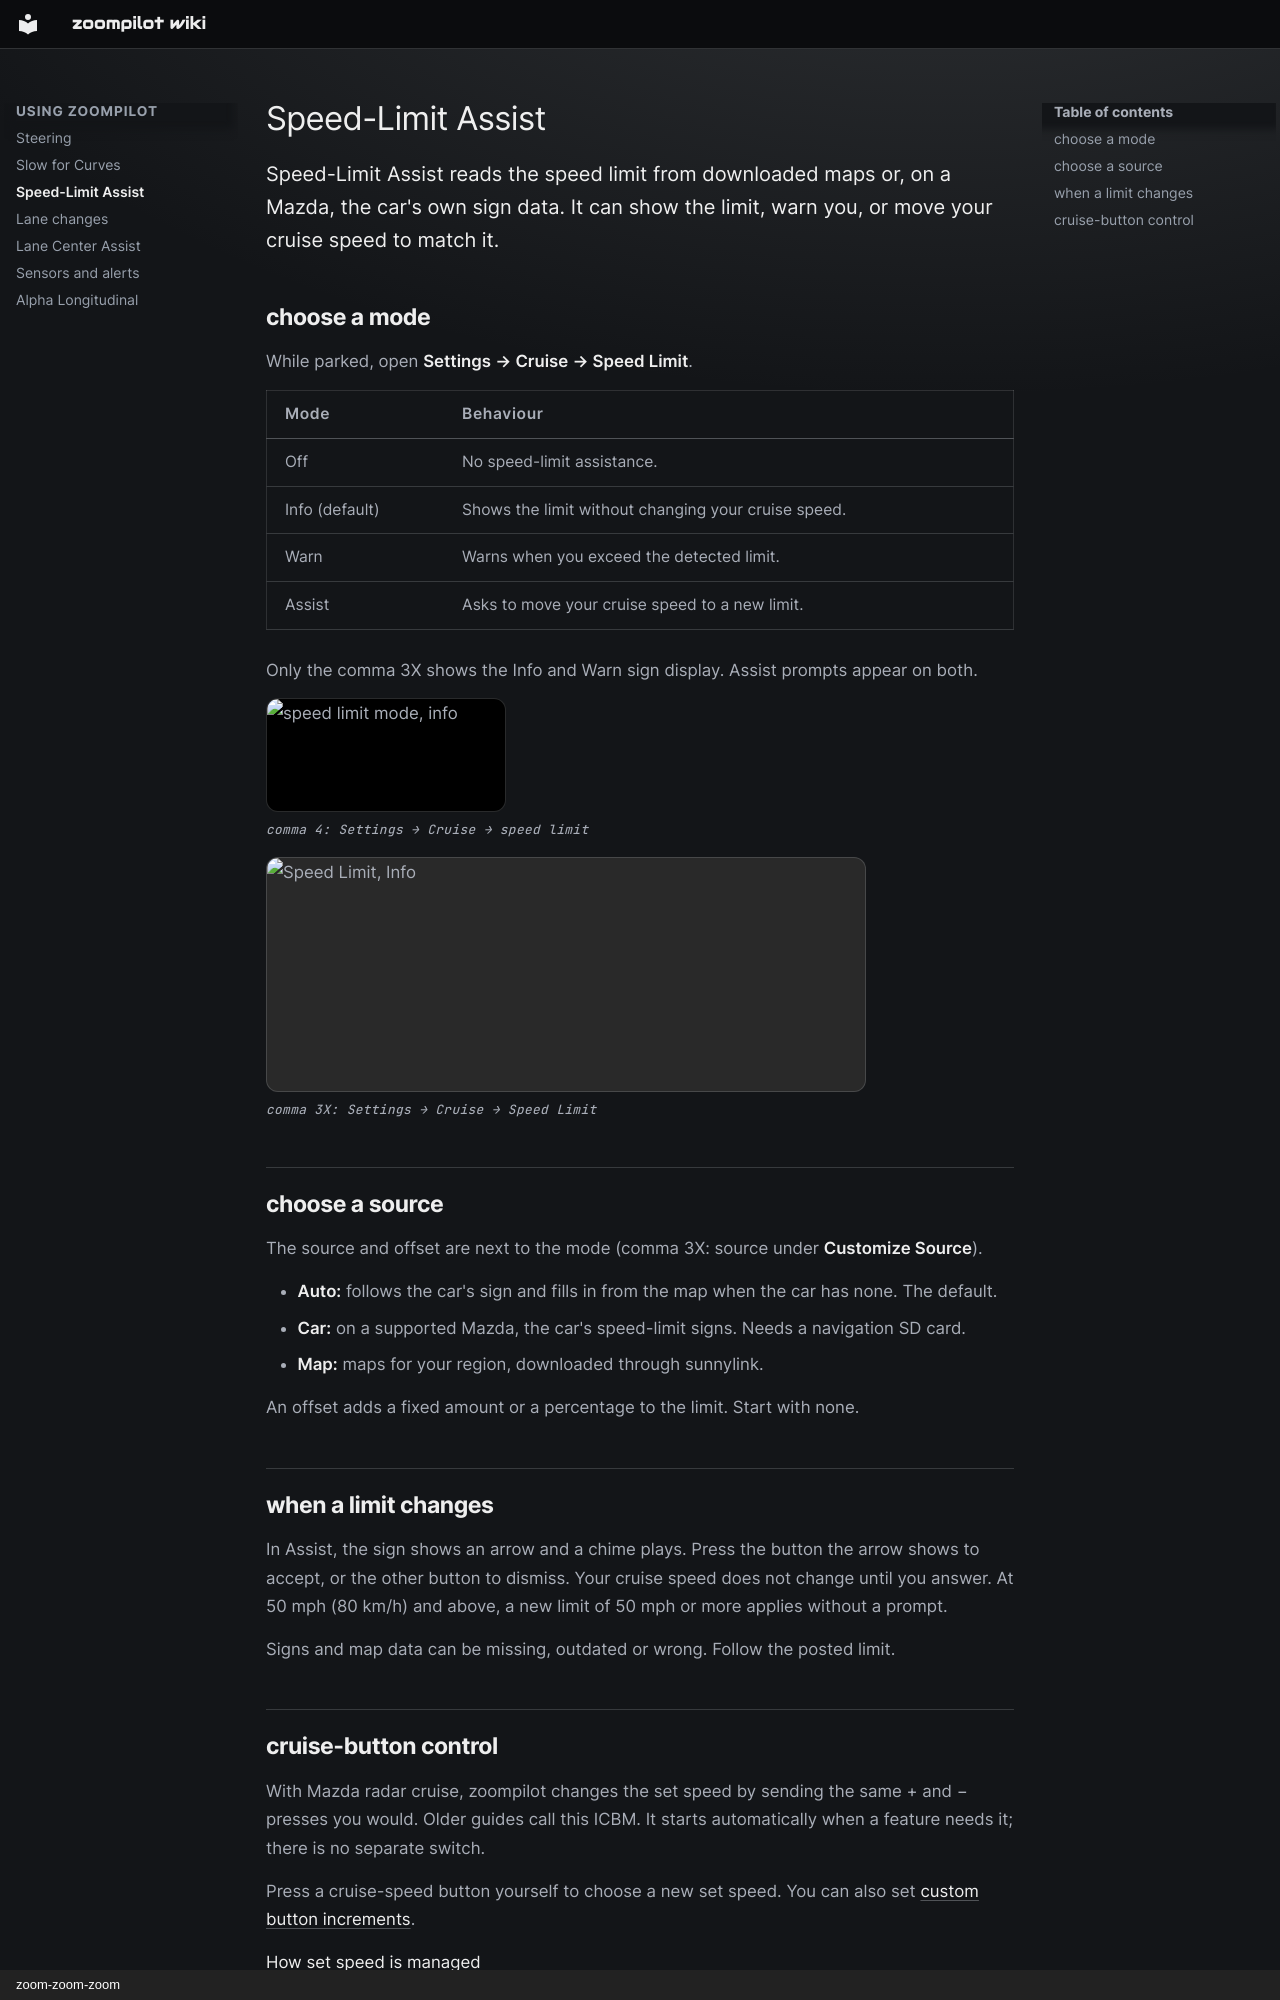

repository: zoompilot/wiki · page: features/speed-limit-assist/index.html · generator: mkdocs · copyright: zoom-zoom-zoom

---
title: Speed-Limit Assist
type: feature
---

# Speed-Limit Assist

Speed-Limit Assist reads the speed limit from downloaded maps or, on a
Mazda, the car's own sign data. It can show the limit, warn you, or move
your cruise speed to match it.
{ .zp-lede }

## choose a mode

While parked, open **Settings → Cruise → Speed Limit**.

| Mode | Behaviour |
| --- | --- |
| Off | No speed-limit assistance. |
| Info (default) | Shows the limit without changing your cruise speed. |
| Warn | Warns when you exceed the detected limit. |
| Assist | Asks to move your cruise speed to a new limit. |

Only the comma 3X shows the Info and Warn sign display. Assist prompts
appear on both.

<div class="zp-setting-shots" markdown="0">
<figure class="setting-shot settings-figure-mici">
  <div class="zp-shot-imgs">
    <img src="../assets/settings/features/mici/speed-limit.png" alt="speed limit mode, info" width="640" height="300" loading="lazy">
  </div>
  <figcaption><span class="zp-shot-device">comma 4: </span>Settings → Cruise → speed limit</figcaption>
</figure>
<figure class="setting-shot settings-figure-tici">
  <div class="zp-shot-imgs">
    <img src="../assets/settings/features/tici/speed-limit.png" alt="Speed Limit, Info" width="1000" height="390" loading="lazy">
  </div>
  <figcaption><span class="zp-shot-device">comma 3X: </span>Settings → Cruise → Speed Limit</figcaption>
</figure>
</div>

## choose a source

The source and offset are next to the mode (comma 3X: source under
**Customize Source**).

- **Auto:** follows the car's sign and fills in from the map when the car has none. The default.
- **Car:** on a supported Mazda, the car's speed-limit signs. Needs a navigation SD card.
- **Map:** maps for your region, downloaded through sunnylink.

An offset adds a fixed amount or a percentage to the limit. Start with
none.

## when a limit changes

In Assist, the sign shows an arrow and a chime plays. Press the button
the arrow shows to accept, or the other button to dismiss. Your cruise
speed does not change until you answer. At 50 mph (80 km/h)
and above, a new limit of 50 mph or more applies without a prompt.

Signs and map data can be missing, outdated or wrong. Follow the posted
limit.
